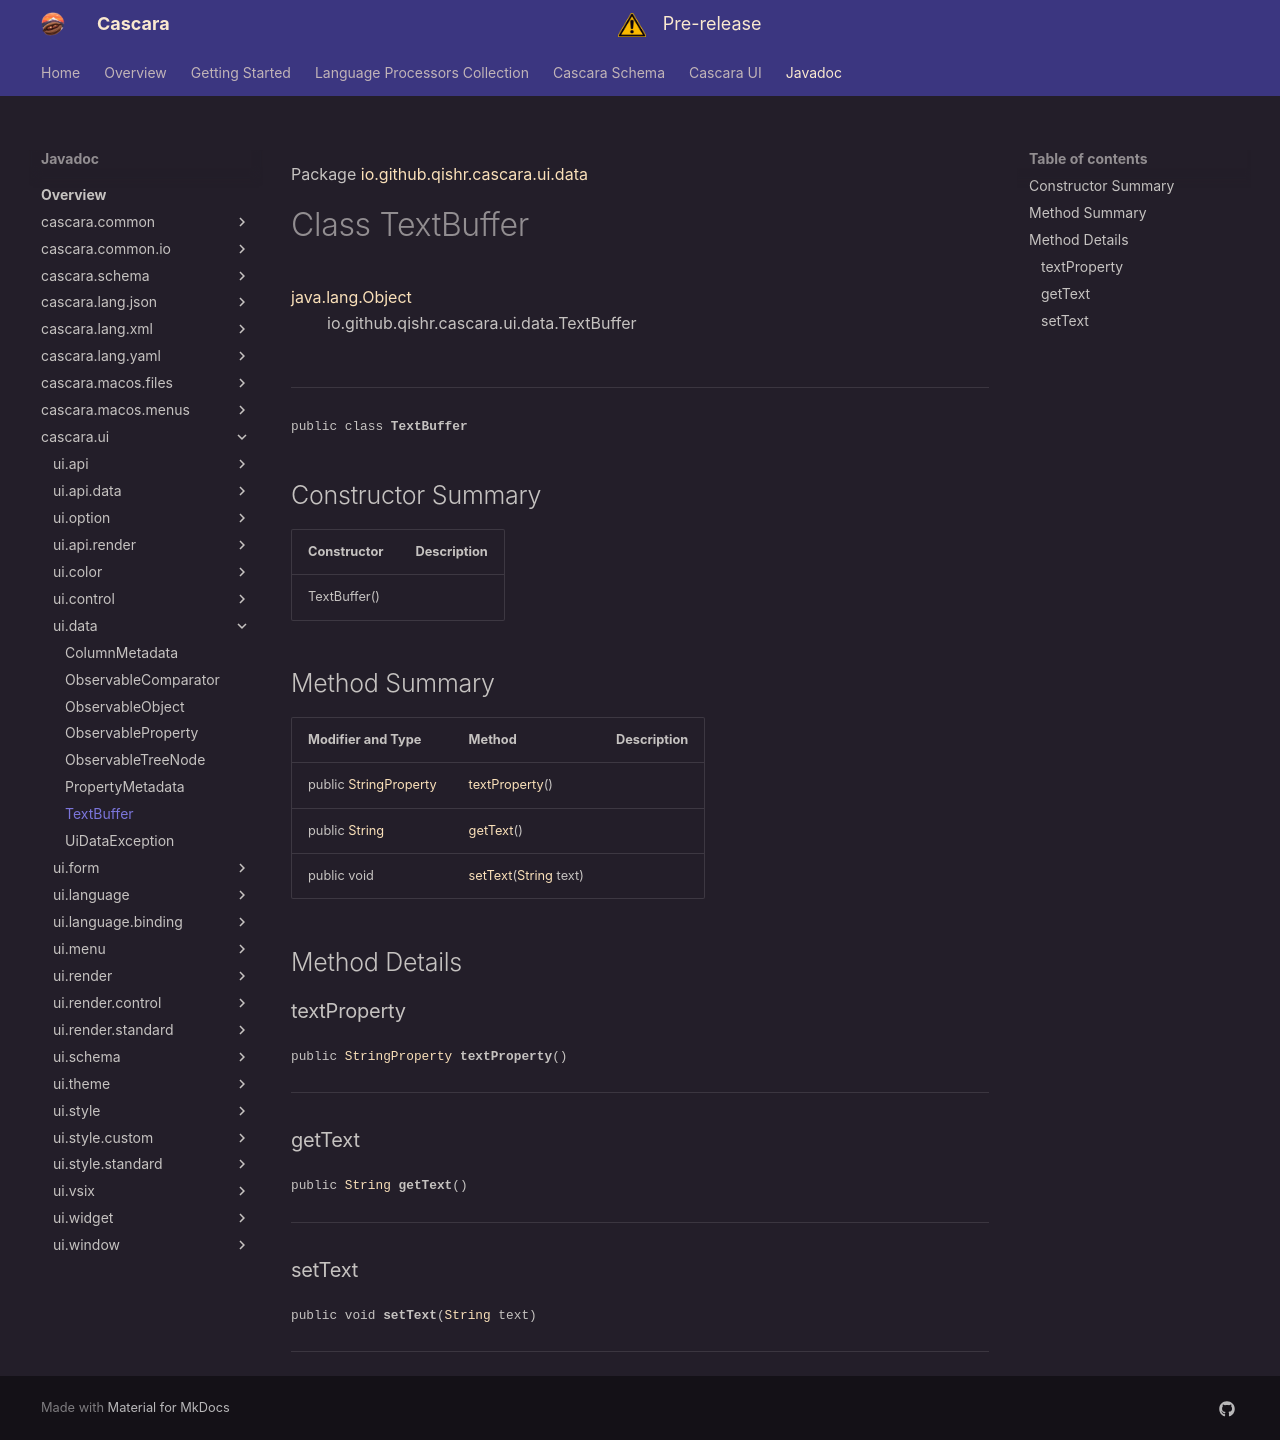

repository: qishr/qishr.github.io · page: javadoc/latest/cascara.ui/io/github/qishr/cascara/ui/data/TextBuffer/index.html · generator: mkdocs

Package [io.github.qishr.cascara.ui.data](index.md)

# Class TextBuffer
[java.lang.Object](https://docs.oracle.com/en/java/javase/24/docs/api/java.base/java/lang/Object.html)<br/>
        io.github.qishr.cascara.ui.data.TextBuffer<br/>
<br/>

----

<span style="font-family: monospace; font-size: 80%;">public class __TextBuffer__</span>


## Constructor Summary

| Constructor  | Description |
|--------------|-------------|
| TextBuffer() |             |



## Method Summary

| Modifier and Type                                                                                            | Method                                                                                                                 | Description |
|--------------------------------------------------------------------------------------------------------------|------------------------------------------------------------------------------------------------------------------------|-------------|
| public [StringProperty](https://openjfx.io/javadoc/25/javafx.base/javafx/beans/property/StringProperty.html) | [textProperty](#textproperty)()                                                                                        |             |
| public [String](https://docs.oracle.com/en/java/javase/24/docs/api/java.base/java/lang/String.html)          | [getText](#gettext)()                                                                                                  |             |
| public void                                                                                                  | [setText](#settext)([String](https://docs.oracle.com/en/java/javase/24/docs/api/java.base/java/lang/String.html) text) |             |



## Method Details

### textProperty

<span style="font-family: monospace; font-size: 80%;">public [StringProperty](https://openjfx.io/javadoc/25/javafx.base/javafx/beans/property/StringProperty.html) __textProperty__()</span>




---

### getText

<span style="font-family: monospace; font-size: 80%;">public [String](https://docs.oracle.com/en/java/javase/24/docs/api/java.base/java/lang/String.html) __getText__()</span>




---

### setText

<span style="font-family: monospace; font-size: 80%;">public void __setText__([String](https://docs.oracle.com/en/java/javase/24/docs/api/java.base/java/lang/String.html) text)</span>




---
